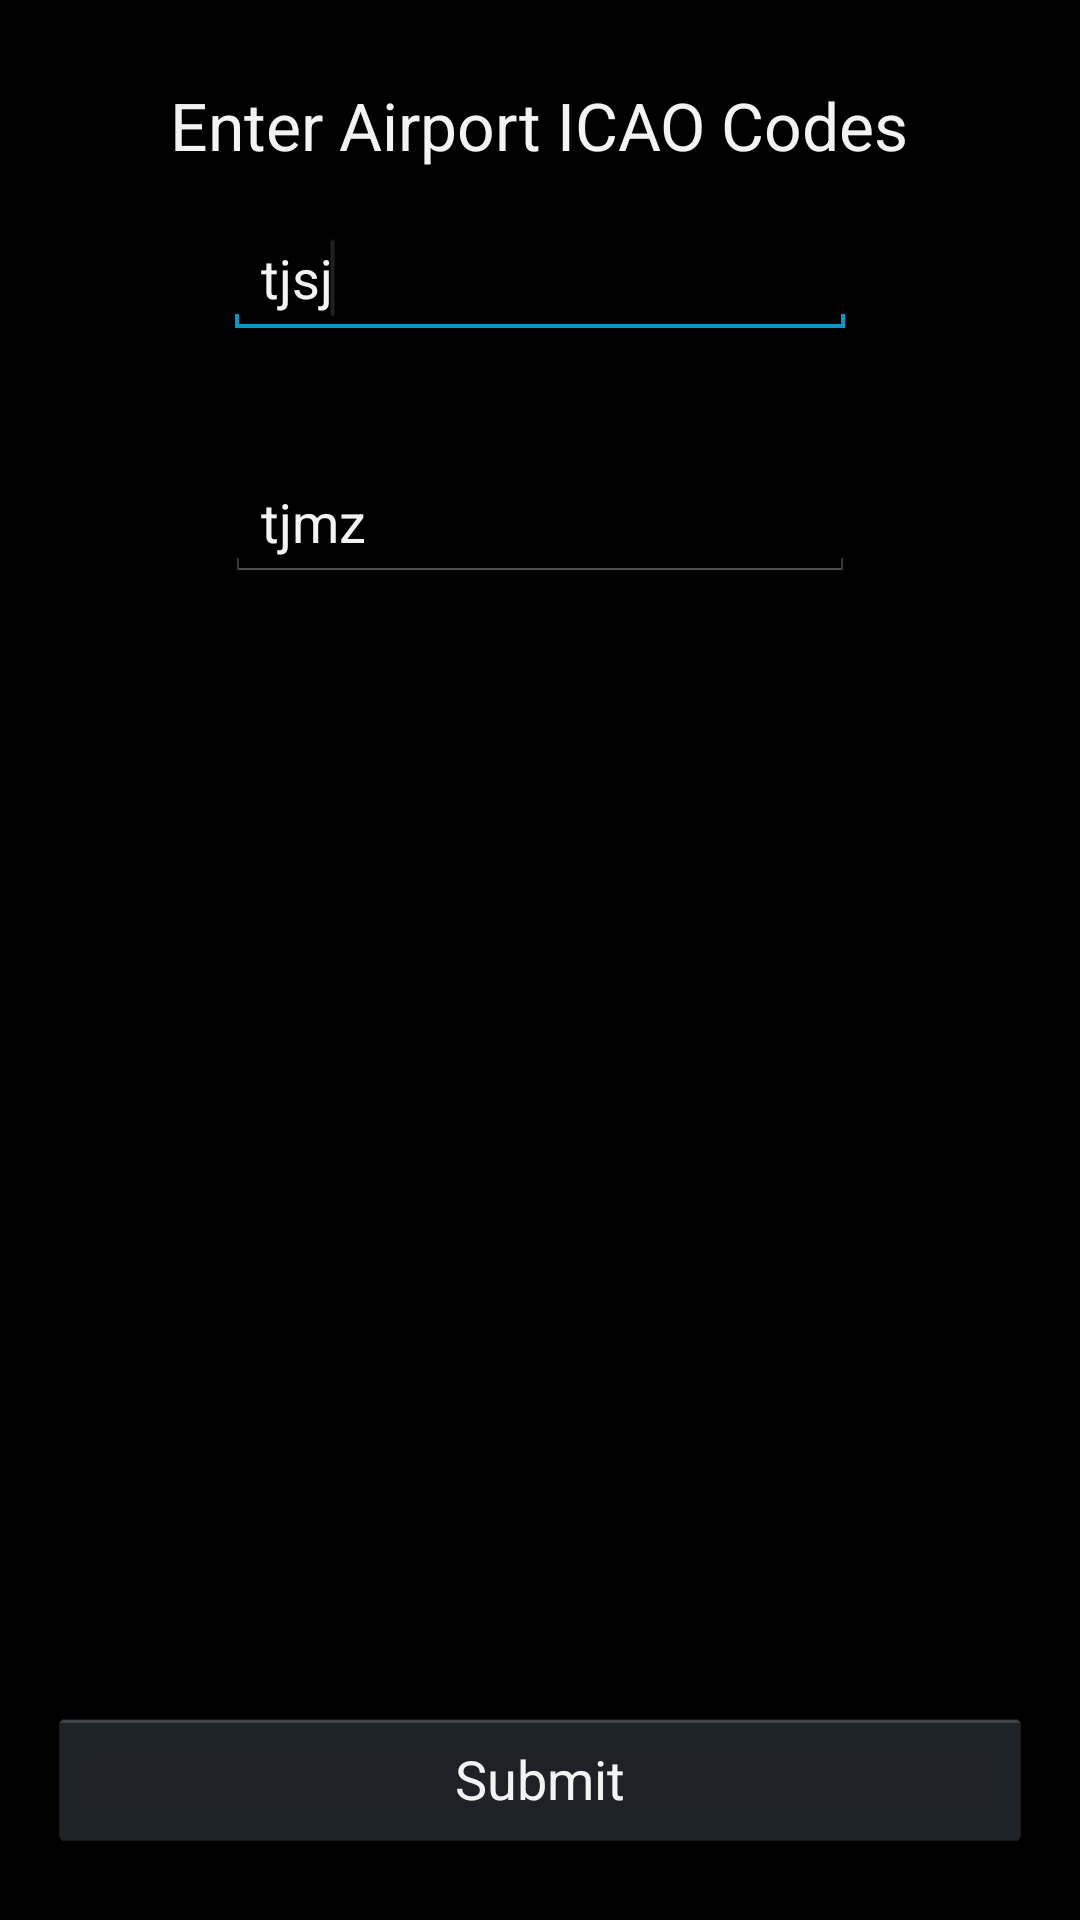

Here is an Android app screen rendered from its layout file. Give the layout XML and the strings, colors and styles it references.
<!-- AndroidManifest.xml: application theme AppTheme -->
<!-- res/layout/activity_new_flight.xml -->
<RelativeLayout xmlns:android="http://schemas.android.com/apk/res/android"
    xmlns:tools="http://schemas.android.com/tools"
    android:layout_width="match_parent"
    android:layout_height="match_parent" >

    <EditText
        android:id="@+id/departureAirportCode"
        android:layout_width="wrap_content"
        android:layout_height="wrap_content"
        android:layout_below="@+id/newFlightTextView"
        android:layout_centerHorizontal="true"
        android:layout_marginTop="17dp"
        android:ems="10"
        android:hint="@string/Departure_Airport_Code"
        android:inputType="textCapWords"
        android:text="tjsj" >

        <requestFocus />
    </EditText>

    <EditText
        android:id="@+id/DestinationAirportCode"
        android:layout_width="wrap_content"
        android:layout_height="wrap_content"
        android:layout_alignLeft="@+id/departureAirportCode"
        android:layout_below="@+id/departureAirportCode"
        android:layout_marginTop="42dp"
        android:ems="10"
        android:hint="@string/Destination_Airport_Code"
        android:inputType="textCapWords"
        android:text="tjmz" />

    <Button
        android:id="@+id/SubmitBtn"
        android:layout_width="match_parent"
        android:layout_height="wrap_content"
        android:layout_alignParentBottom="true"
        android:layout_centerHorizontal="true"
        android:layout_marginBottom="23dp"
        android:layout_marginLeft="@dimen/activity_horizontal_margin"
        android:layout_marginRight="@dimen/activity_horizontal_margin"
        android:onClick="submitPressed"
        android:text="@string/Submit" />

    <TextView
        android:id="@+id/newFlightTextView"
        android:layout_width="wrap_content"
        android:layout_height="wrap_content"
        android:layout_alignParentTop="true"
        android:layout_centerHorizontal="true"
        android:layout_marginTop="27dp"
        android:text="@string/Create_A_New_Flight"
        android:textAppearance="?android:attr/textAppearanceLarge" />

</RelativeLayout>
<!-- resources referenced by this layout -->
<resources>
  <dimen name="activity_horizontal_margin">16dp</dimen>
  <string name="Create_A_New_Flight">Enter Airport ICAO Codes</string>
  <string name="Departure_Airport_Code">Departure Airport Code</string>
  <string name="Destination_Airport_Code">Destination Airport Code</string>
  <string name="Submit">Submit</string>
  <style name="AppTheme" parent="android:Theme.Holo" />
</resources>
